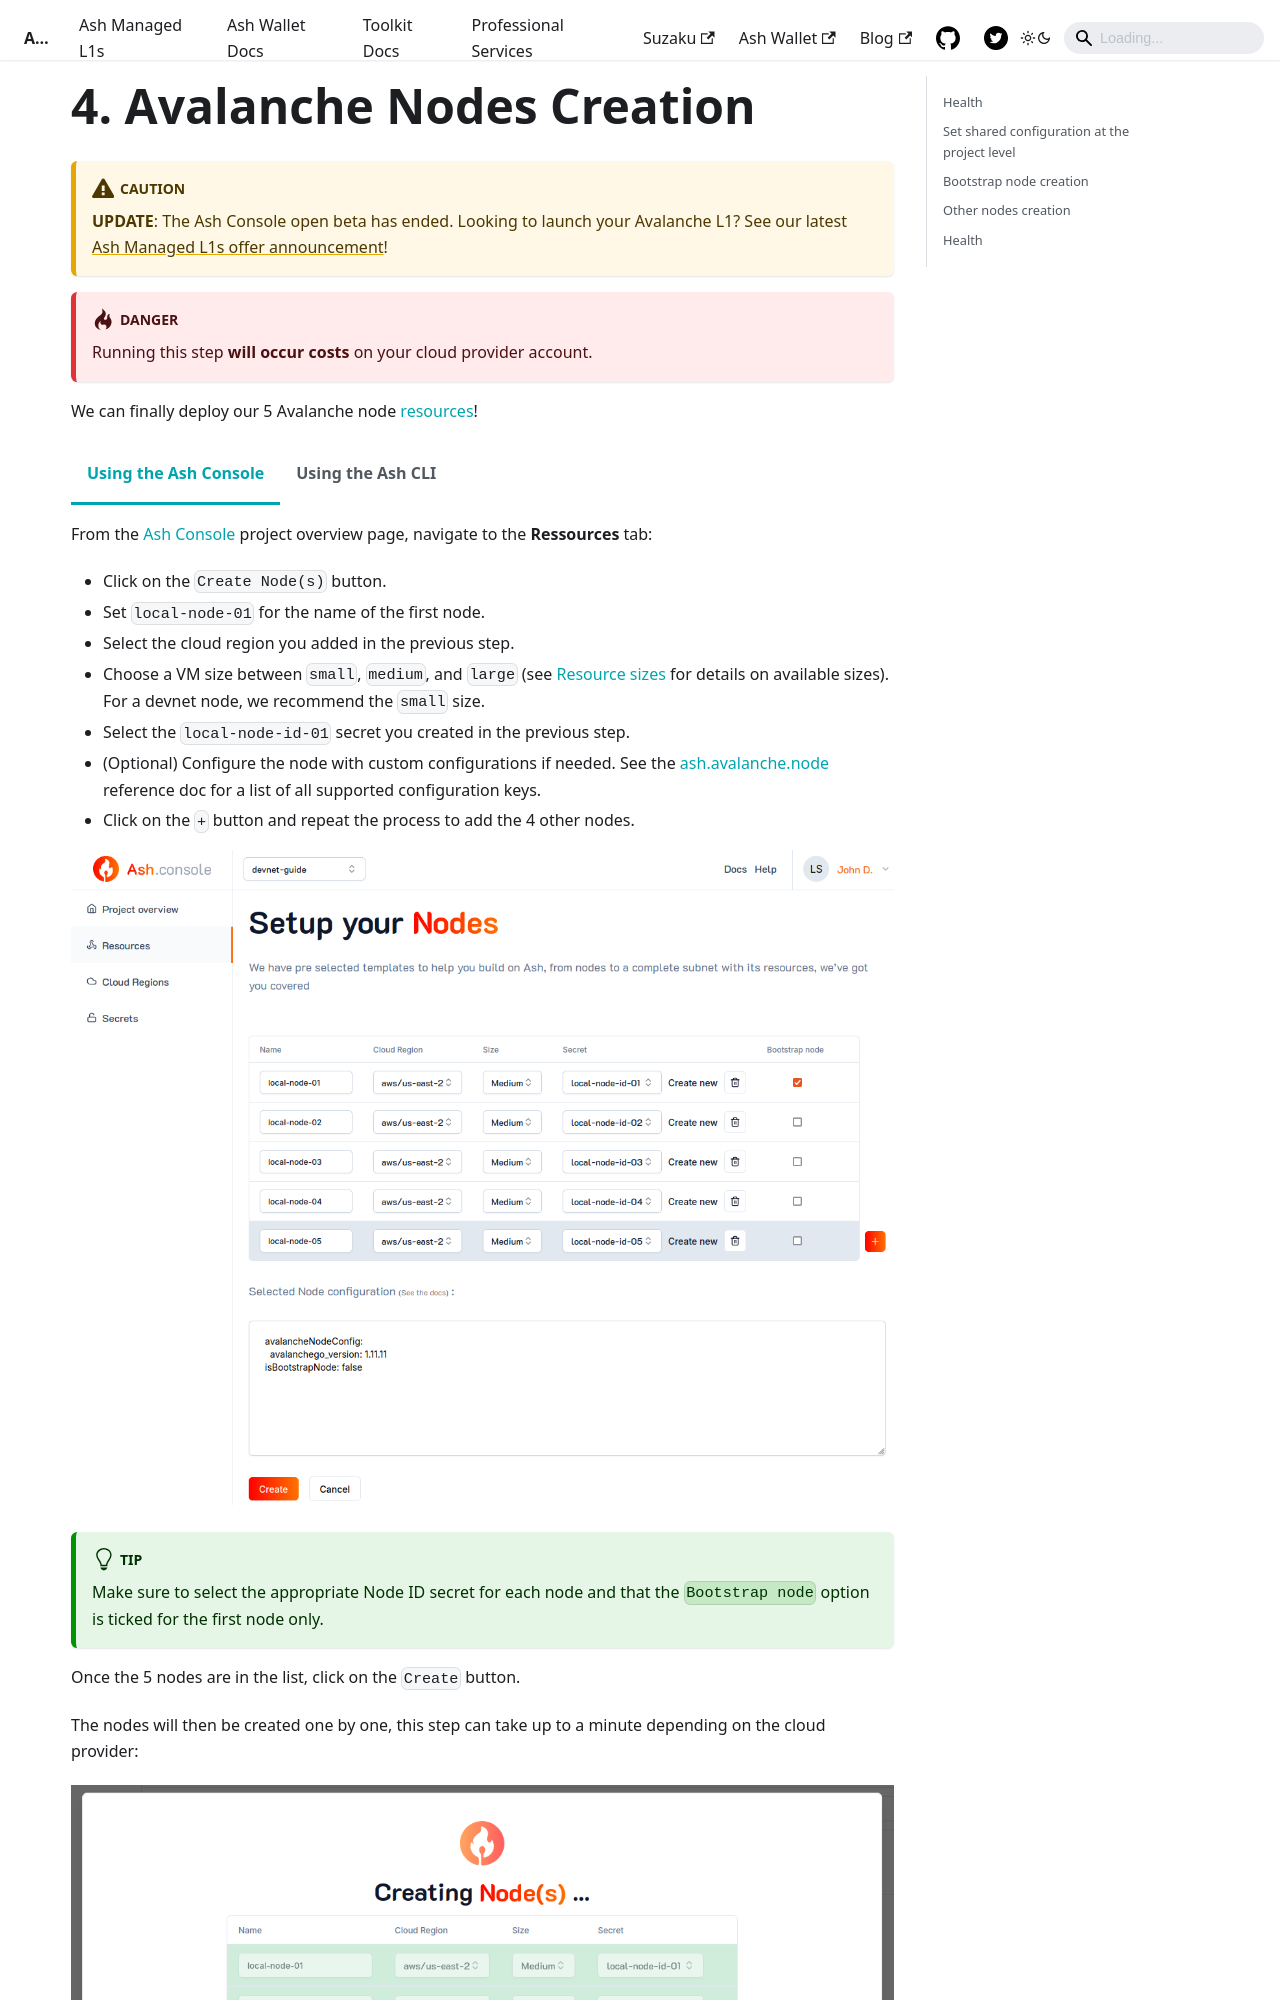

repository: AshAvalanche/ash-docs · page: docs/console/guides/local-network/avalanche-nodes/index.html · generator: docusaurus

---
sidebar_position: 6
---

import Tabs from '@theme/Tabs';
import TabItem from '@theme/TabItem';

# 4. Avalanche Nodes Creation

:::caution
**UPDATE**: The Ash Console open beta has ended. Looking to launch your Avalanche L1? See our latest [Ash Managed L1s offer announcement](https://ashavax.hashnode.dev/announcing-ash-managed-l1s-and-avalanche-builder-credits)!
:::

:::warning
Running this step **will occur costs** on your cloud provider account.
:::

We can finally deploy our 5 Avalanche node [resources](/docs/console/glossary#resource)!

<Tabs>

<TabItem value="console" label="Using the Ash Console" default>

From the [Ash Console](https://console.ash.center) project overview page, navigate to the **Ressources** tab:
- Click on the `Create Node(s)` button.
- Set `local-node-01` for the name of the first node.
- Select the cloud region you added in the previous step.
- Choose a VM size between `small`, `medium`, and `large` (see [Resource sizes](/docs/console/reference/resource-management#resource-sizes) for details on available sizes).  
  For a devnet node, we recommend the `small` size.
- Select the `local-node-id-01` secret you created in the previous step.
- (Optional) Configure the node with custom configurations if needed. See the [ash.avalanche.node](/docs/toolkit/ansible-avalanche-collection/reference/roles/avalanche-node) reference doc for a list of all supported configuration keys.
- Click on the `+` button and repeat the process to add the 4 other nodes.

![Ash Console nodes create](/img/ash-console-devnet-nodes-create.png)

:::tip
Make sure to select the appropriate Node ID secret for each node and that the `Bootstrap node` option is ticked for the first node only.
:::

Once the 5 nodes are in the list, click on the `Create` button.

The nodes will then be created one by one, this step can take up to a minute depending on the cloud provider:

![Ash Console nodes creating](/img/ash-console-devnet-nodes-creating.png)

## Health

It will take **a few minutes** before the local network is `Bootstrapped` and `Healthy`. You can get its updated status by clicking on the node name in the list of resources:

![Ash Console node list](/img/ash-console-node-list-bis.png)

:::tip
You can **SSH** into any Ash Console-created resource. See [**SSH to a resource**](/docs/console/reference/resource-management#ssh-to-a-resource) for details.
:::

Once a node is `Running`, you can also query the node `info` endpoint with the `avalanche node info` command:

```bash title="Command"
ash avalanche node info -n 3.138.100.201
```

```bash title="Output"
Node '3.138.100.201:9650':
  ID:            NodeID-7Xhw2mDxuDS44j42TCB6U5579esbSt3Lg
  Signer (BLS):
    Public key:  0x900c9b119b5c82d781d4b49be78c3fc7ae65f2b435b7ed9e3a8b9a03e475edff86d8a64827fec8db23a6f236afbf127d
    PoP:         0x8bfd6d4d2086b2b8115d8f72f94095fefe5a6c07876b2accf51a811adf520f389e74a3d2152a6d90b521e2be58ffe468043dc5ea68b4c44410eb67f8dc24f13ed4f194000764c0e922cd254a3588a4962b1cb4db7de4bb9cda9d9d4d6b03f3d2
  Network:       local
  Public IP:     3.138.100.201
  Staking port:  9651
  Versions:
    AvalancheGo:  avalanchego/1.11.11
    Database:     v1.4.5
    RPC Protocol: 37
    Git commit:   d3c09eb19d6e8c85a4757f17cd5da7e713c2baba
    VMs:
      AvalancheVM: v1.11.11
      Coreth:      v0.13.7
      PlatformVM:  v1.11.11
      Subnet VMs:
        'srEXiWaHuhNyGwPUi444Tu47ZEDwxTWrbQiuD7FmgSAQ6X7Dy': v0.6.10
  Uptime:
    Rewarding stake:  100%
    Weighted average: 100%
```

:::note
Your node IP address will be different.
:::

Your local Avalanche network is now up and running!

</TabItem>

<TabItem value="cli" label="Using the Ash CLI" default>

## Set shared configuration at the project level

It is common that **resources of the same project share some configuration**. For example, all the Avalanche nodes of our devnet will have the **same AvalancheGo version**.

We will use the `sharedResourceConfig` field of the project to set this shared configuration:

```bash title="Command"
ash console project update devnet-guide '{
  sharedResourceConfig: {
    avalancheNodeConfig: {
      avalanchego_version: 1.10.17,
      avalanchego_vms_install: {
        subnet-evm: 0.5.10
      }
    }
  }
}'
```

:::info
To see the `sharedResourceConfig` of a project, use the `console project info` command with the `--json` flag:

```bash title="Command"
ash console project info devnet-guide --json | jq
```

```bash title="Output"
{
  "cloudRegionsIds": {
    "aws/us-east-1": "634d78b0-c8ba-44ac-a08b-5b27300ac9d9"
  },
  "created": "2023-12-21T15:55:06.285003",
  "id": "ac00583b-7b98-4a3a-9a43-2402f8796673",
  "name": "devnet-guide",
  "network": "local",
  "ownerId": "287090ee-7fae-4bd7-9263-d690959edc26",
  "resourcesIds": {},
  "sharedResourceConfig": {
    "avalancheNodeConfig": {
      "avalanchego_version": "1.10.17"
    }
  }
}
```

:::
